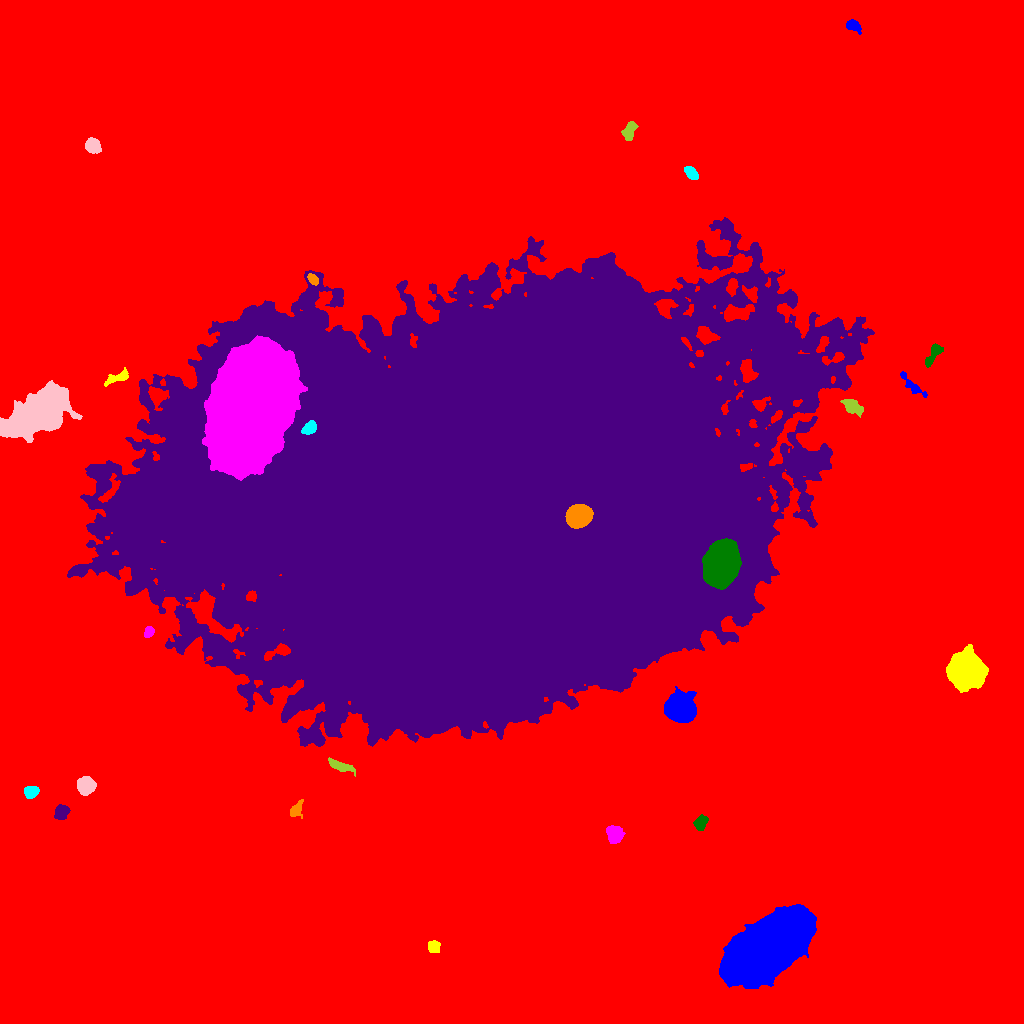

Values plotted in this chart, from the file beside it:
ID, X, Y, A, B, theta, total_flux, mu_max, mu_median, mu_mean, R_fwhm, R_e, R10, R90, x_start, x_end, y_start, y_end, area, greylevel
0, 543.5, 501.8, 319.9, 305.8, 0.05566, 6150703, 137.0, 7.0, 7.936, 23.17, 239, 79.56, 397.1, 0, 1023, 0, 1023, 775043, 7.936
1, 768, 76.36, 22, 10.83, 0.6321, 216223, 118.0, 34.0, 40.85, 22.35, 19.76, 7.899, 31.92, 719, 816, 35, 119, 5293, 59.85
2, 433.5, 76.77, 2.847, 2.794, -0.3588, 854.0, 11.0, 6.0, 5.972, 4.951, 3.656, 1.493, 5.642, 428, 440, 71, 83, 143, 27.97
3, 613.9, 189.5, 4.468, 3.784, -1.511, 1385, 10.0, 5.0, 5.13, 6.864, 5.171, 2.111, 7.919, 606, 625, 180, 198, 270, 25.13
4, 700.7, 200.6, 3.469, 2.738, 1.07, 818.0, 10.0, 5.0, 4.756, 5.262, 3.949, 1.596, 6.18, 693, 708, 193, 209, 172, 27.76
5, 61.34, 211.5, 3.503, 2.868, 0.7495, 1558, 19.0, 7.0, 7.99, 4.82, 4.068, 1.596, 6.433, 54, 70, 204, 219, 195, 28.99
6, 296, 213.7, 4.229, 2.334, 1.035, 713.0, 10.0, 4.0, 4.348, 4.754, 3.742, 1.493, 5.836, 290, 303, 205, 224, 164, 24.35
7, 31.45, 231.4, 3.286, 2.805, 0.3824, 942.0, 14.0, 6.0, 5.641, 4.754, 3.909, 1.493, 6.05, 24, 39, 225, 237, 167, 25.64
8, 86.15, 237.9, 4.121, 4.002, 1.453, 2583, 19.0, 8.0, 8.581, 6.308, 5.232, 2.111, 8.176, 77, 96, 228, 247, 301, 28.58
9, 339.5, 257.4, 6.689, 2.039, -0.3547, 775.0, 9.0, 3.0, 3.491, 4.754, 4.334, 1.693, 7.069, 328, 355, 247, 266, 222, 28.49
10, 718.9, 246.1, 15.94, 7.61, -0.1567, 23159, 34.0, 10.0, 11.82, 12.99, 12.45, 4.787, 20.58, 670, 755, 225, 266, 1960, 30.82
11, 679.4, 315.5, 6.293, 6.214, -0.9304, 17892, 60.0, 15.0, 20.33, 8.885, 7.756, 3.141, 12.91, 664, 696, 301, 337, 880, 39.33
12, 966.1, 353.3, 7.936, 7.695, -1.428, 31849, 72.0, 19.0, 24.02, 10.52, 9.772, 3.868, 16.29, 946, 988, 331, 379, 1326, 43.02
13, 148.6, 391.3, 2.631, 2.102, 1.042, 492.0, 11.0, 5.0, 4.731, 3.613, 3.038, 1.128, 4.72, 144, 154, 386, 397, 104, 31.73
14, 721.5, 459.5, 9.934, 7.421, 1.25, 45027, 84.0, 24.0, 29.28, 11.35, 10.81, 4.26, 18.05, 702, 741, 434, 485, 1538, 94.28
15, 657.7, 484.3, 5.752, 5.304, -1.224, 11349, 47.0, 15.0, 17.79, 8.058, 7.092, 2.821, 11.44, 644, 671, 470, 498, 638, 99.79
16, 578.4, 507.6, 5.578, 4.782, 0.3064, 25961, 103.0, 44.5, 47.37, 8.704, 6.747, 2.877, 10.48, 565, 593, 495, 519, 548, 193.4
17, 309.1, 595.5, 3.847, 2.555, 0.7069, 954.0, 11.0, 5.5, 5.679, 5.171, 4.029, 1.693, 6.155, 301, 316, 589, 603, 168, 63.68
18, 38.38, 610.8, 15.38, 8.142, 0.5642, 36718, 48.0, 11.0, 14.12, 12.65, 13.4, 5.109, 22.83, 0, 82, 581, 643, 2601, 36.12
19, 852.7, 616.9, 4.732, 2.932, -0.6049, 1079, 12.0, 3.0, 4.333, 4.886, 4.406, 1.693, 7.399, 840, 863, 606, 624, 249, 30.33
20, 747.4, 652.5, 5.503, 3.103, -1.343, 1273, 11.0, 4.0, 4.596, 5.781, 5.015, 2.034, 7.777, 740, 758, 641, 664, 277, 39.6
21, 912, 638.3, 9.302, 2.071, -0.7783, 689.0, 9.0, 3.0, 3.235, 4.146, 4.222, 1.596, 6.91, 900, 927, 626, 652, 213, 26.23
22, 117.4, 645.8, 7.324, 2.254, 0.4015, 807.0, 8.0, 4.0, 3.975, 6.129, 4.652, 1.784, 7.047, 104, 128, 637, 656, 203, 24.98
23, 251, 620.3, 27.41, 16.45, 1.251, 428463, 171.0, 33.0, 41.67, 19.58, 26.54, 9.474, 44.62, 202, 307, 543, 688, 10282, 90.67
24, 932.8, 668.2, 7.37, 2.255, 1.028, 670.0, 8.0, 3.0, 3.16, 5.078, 4.222, 1.693, 6.817, 925, 943, 656, 680, 212, 24.16
25, 495.9, 517.9, 126.7, 89.21, 0.3227, 8336658, 184.0, 23.0, 34.12, 72.15, 123.4, 45.58, 215.6, 67, 874, 277, 806, 244352, 53.12
26, 312.8, 744.3, 2.929, 1.955, -0.8142, 721.0, 14.0, 7.0, 6.802, 4.146, 3.141, 1.262, 4.82, 307, 318, 738, 750, 106, 37.8
27, 691.2, 850.2, 3.667, 2.223, -0.787, 944.0, 13.0, 6.0, 6.13, 4.72, 3.656, 1.493, 5.726, 684, 698, 844, 857, 154, 28.13
28, 92.93, 877.8, 3.611, 3.199, -0.7531, 1986, 22.0, 8.5, 9.11, 5.293, 4.37, 1.784, 6.864, 85, 101, 870, 886, 218, 29.11
29, 629.5, 892.9, 4.867, 2.448, 1.222, 867.0, 10.0, 4.0, 4.271, 5.412, 4.297, 1.784, 6.652, 621, 638, 883, 902, 203, 24.27
30, 396.7, 963.8, 3.502, 3.095, -1.03, 2495, 29.0, 11.0, 11.44, 4.787, 4.222, 1.693, 6.747, 389, 405, 956, 973, 218, 31.44
31, 853.1, 998, 3.652, 2.434, -0.512, 738.0, 11.0, 5.0, 4.731, 4.583, 3.742, 1.493, 5.809, 846, 861, 989, 1004, 156, 25.73
